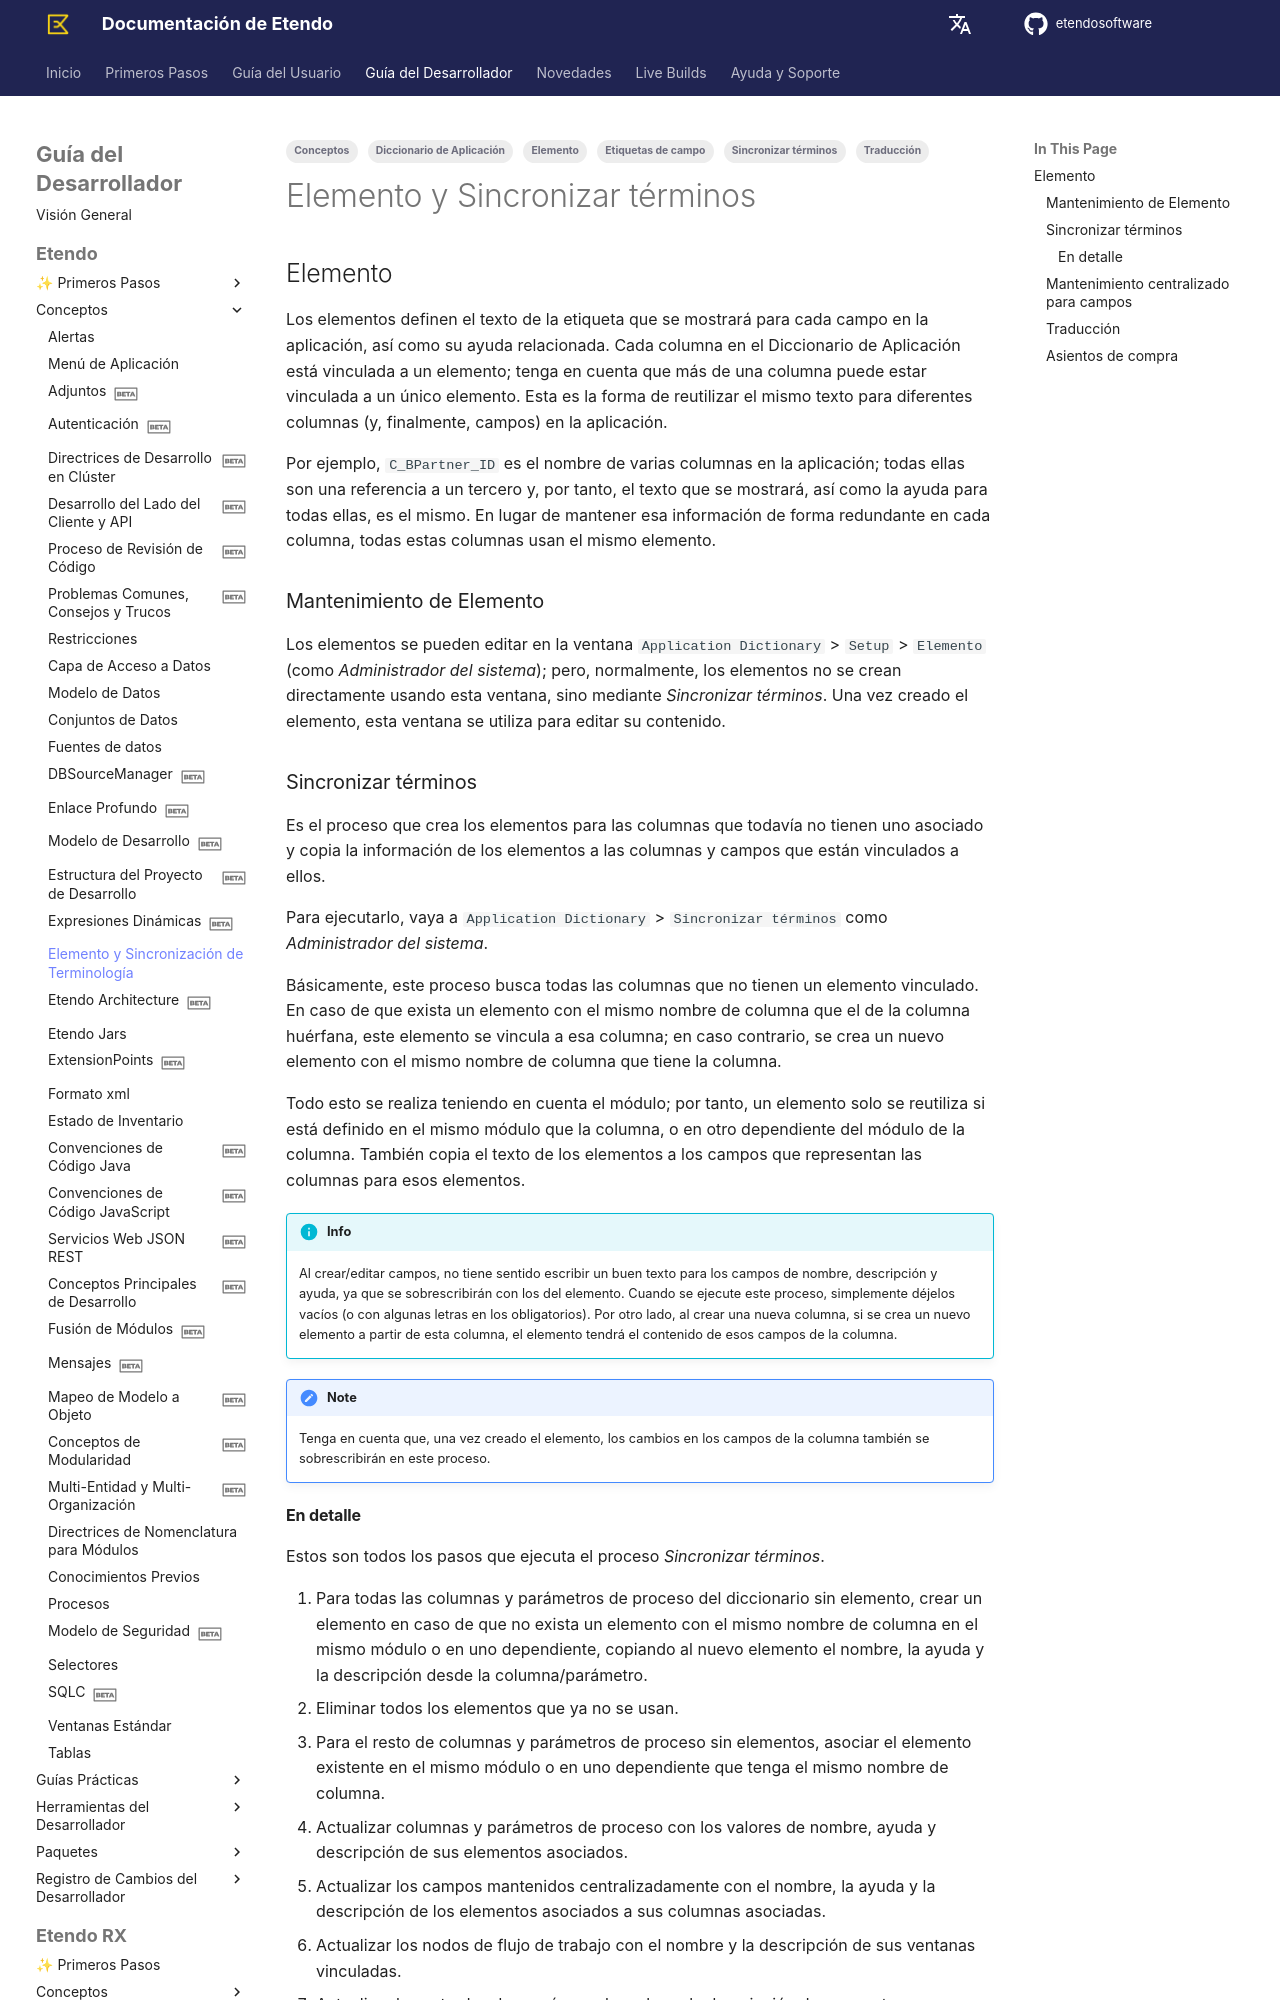

repository: etendosoftware/docs · page: es/developer-guide/etendo-classic/concepts/element-and-synchronize-terminology/index.html · generator: mkdocs

---
title: Elemento y Sincronizar términos  
tags:
  - Conceptos
  - Diccionario de Aplicación
  - Elemento
  - Etiquetas de campo
  - Traducción
  - Sincronizar términos
---

# Elemento y Sincronizar términos { #element-and-synchronize-terminology }

## Elemento { #element }

Los elementos definen el texto de la etiqueta que se mostrará para cada campo en la aplicación, así como su ayuda relacionada. Cada columna en el Diccionario de Aplicación está vinculada a un elemento; tenga en cuenta que más de una columna puede estar vinculada a un único elemento. Esta es la forma de reutilizar el mismo texto para diferentes columnas (y, finalmente, campos) en la aplicación.

Por ejemplo, `C_BPartner_ID` es el nombre de varias columnas en la aplicación; todas ellas son una referencia a un tercero y, por tanto, el texto que se mostrará, así como la ayuda para todas ellas, es el mismo. En lugar de mantener esa información de forma redundante en cada columna, todas estas columnas usan el mismo elemento.

### Mantenimiento de Elemento { #element-maintenance }

Los elementos se pueden editar en la ventana `Application Dictionary` > `Setup` > `Elemento` (como *Administrador del sistema*); pero, normalmente, los elementos no se crean directamente usando esta ventana, sino mediante *Sincronizar términos*. Una vez creado el elemento, esta ventana se utiliza para editar su contenido.

### Sincronizar términos { #synchronize-terminology }

Es el proceso que crea los elementos para las columnas que todavía no tienen uno asociado y copia la información de los elementos a las columnas y campos que están vinculados a ellos.

Para ejecutarlo, vaya a `Application Dictionary` > `Sincronizar términos` como *Administrador del sistema*.

Básicamente, este proceso busca todas las columnas que no tienen un elemento vinculado. En caso de que exista un elemento con el mismo nombre de columna que el de la columna huérfana, este elemento se vincula a esa columna; en caso contrario, se crea un nuevo elemento con el mismo nombre de columna que tiene la columna.

Todo esto se realiza teniendo en cuenta el módulo; por tanto, un elemento solo se reutiliza si está definido en el mismo módulo que la columna, o en otro dependiente del módulo de la columna. También copia el texto de los elementos a los campos que representan las columnas para esos elementos.

!!!info
    Al crear/editar campos, no tiene sentido escribir un buen texto para los campos de nombre, descripción y ayuda, ya que se sobrescribirán con los del elemento. Cuando se ejecute este proceso, simplemente déjelos vacíos (o con algunas letras en los obligatorios). Por otro lado, al crear una nueva columna, si se crea un nuevo elemento a partir de esta columna, el elemento tendrá el contenido de esos campos de la columna.

!!!note 
    Tenga en cuenta que, una vez creado el elemento, los cambios en los campos de la columna también se sobrescribirán en este proceso.

  
#### En detalle { #in-detail }

Estos son todos los pasos que ejecuta el proceso *Sincronizar términos*.

  1. Para todas las columnas y parámetros de proceso del diccionario sin elemento, crear un elemento en caso de que no exista un elemento con el mismo nombre de columna en el mismo módulo o en uno dependiente, copiando al nuevo elemento el nombre, la ayuda y la descripción desde la columna/parámetro.
  2. Eliminar todos los elementos que ya no se usan.
  3. Para el resto de columnas y parámetros de proceso sin elementos, asociar el elemento existente en el mismo módulo o en uno dependiente que tenga el mismo nombre de columna.
  4. Actualizar columnas y parámetros de proceso con los valores de nombre, ayuda y descripción de sus elementos asociados.
  5. Actualizar los campos mantenidos centralizadamente con el nombre, la ayuda y la descripción de los elementos asociados a sus columnas asociadas.
  6. Actualizar los nodos de flujo de trabajo con el nombre y la descripción de sus ventanas vinculadas.
  7. Actualizar las entradas de menú con el nombre y la descripción de sus ventanas, procesos, formularios o flujos de trabajo vinculados.
